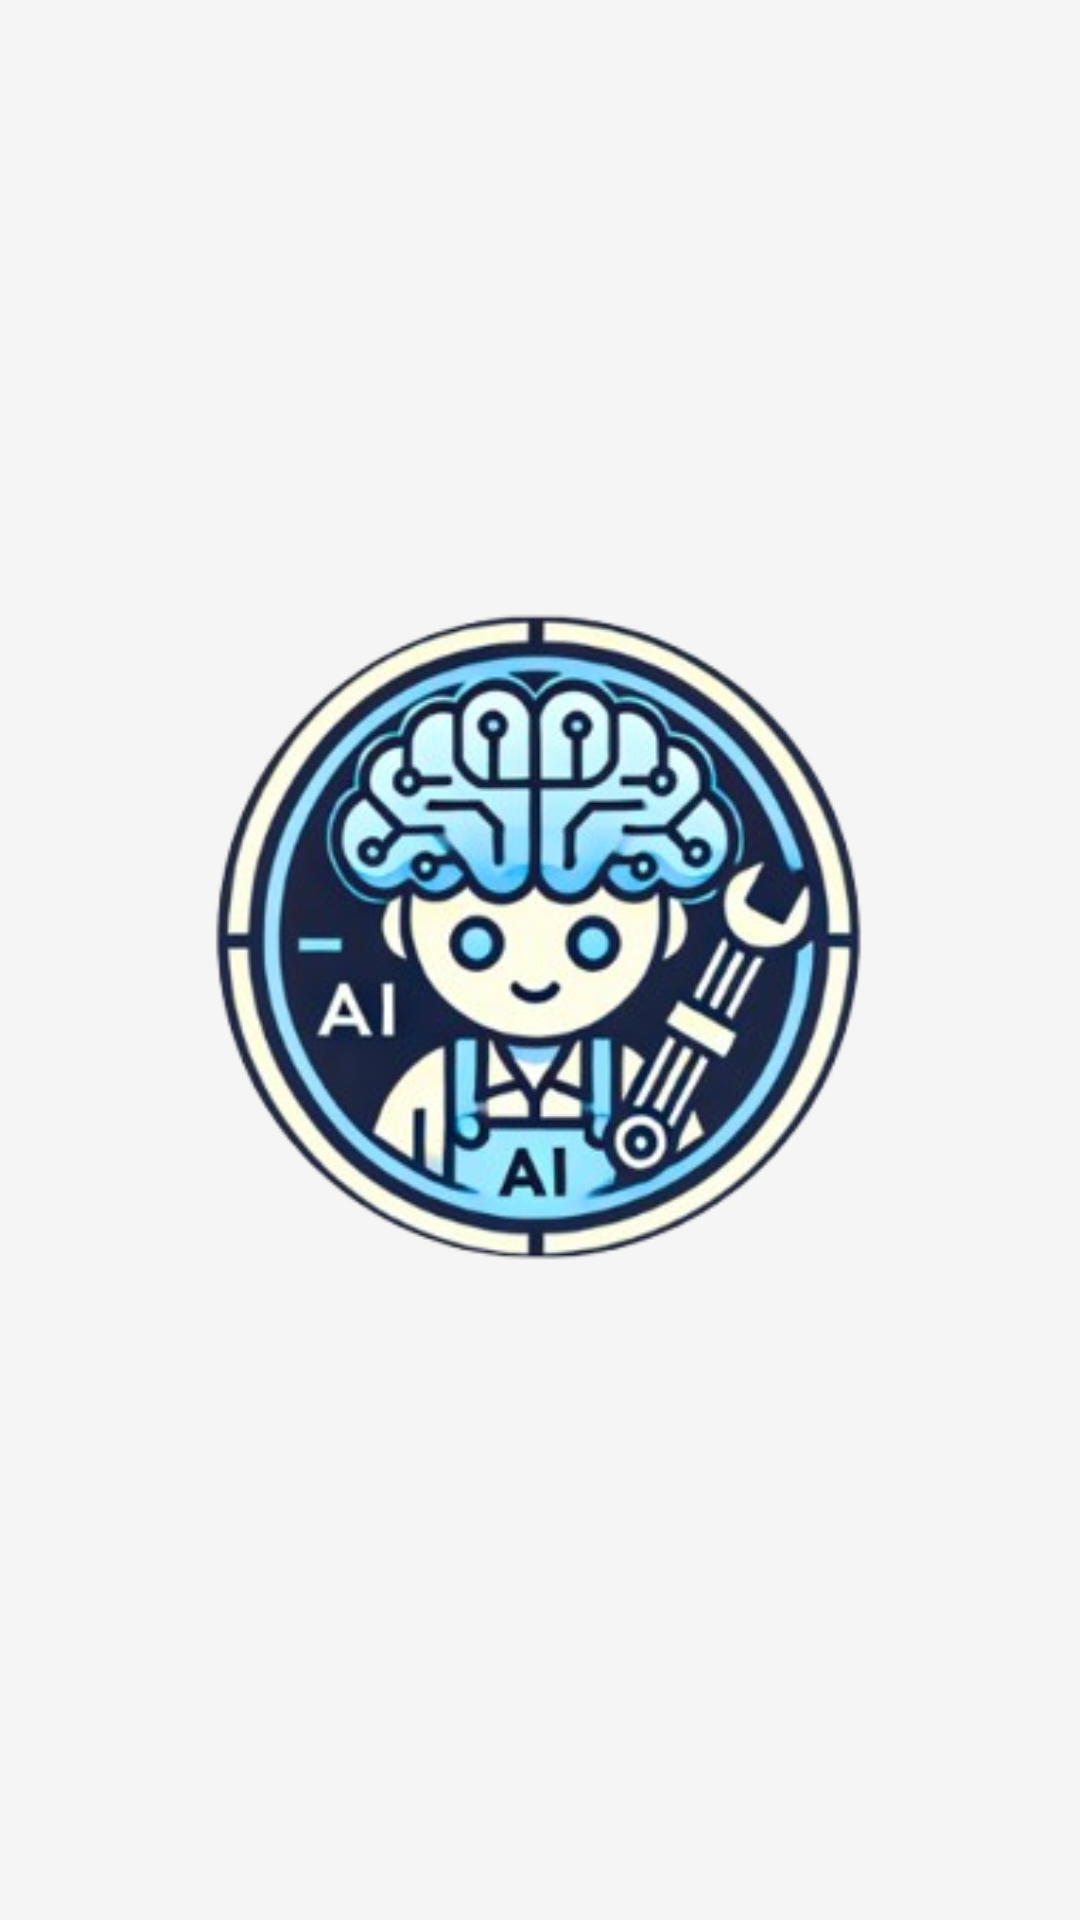

This screen was rendered from an Android layout file. Write that file and the resources it references.
<!-- AndroidManifest.xml: application theme Theme.IdealUstam -->
<!-- res/layout/activity_splash.xml -->
<?xml version="1.0" encoding="utf-8"?>
<androidx.constraintlayout.widget.ConstraintLayout xmlns:android="http://schemas.android.com/apk/res/android"
    xmlns:app="http://schemas.android.com/apk/res-auto"
    xmlns:tools="http://schemas.android.com/tools"
    android:layout_width="match_parent"
    android:layout_height="match_parent"
    android:background="@color/input_background">

    <ImageView
        android:id="@+id/logoImageView"
        android:layout_width="579dp"
        android:layout_height="519dp"
        android:contentDescription="@null"
        android:scaleType="fitCenter"
        android:src="@drawable/app_logo"
        app:layout_constraintBottom_toBottomOf="parent"
        app:layout_constraintEnd_toEndOf="parent"
        app:layout_constraintHorizontal_bias="0.504"
        app:layout_constraintStart_toStartOf="parent"
        app:layout_constraintTop_toTopOf="parent"
        app:layout_constraintVertical_bias="0.498" />

</androidx.constraintlayout.widget.ConstraintLayout>
<!-- resources referenced by this layout -->
<resources>
  <color name="input_background">#F5F5F5</color>
  <!-- drawable app_logo: png bitmap (drawable, 125392 bytes) -->
  <style name="Theme.IdealUstam" parent="Base.Theme.IdealUstam" />
  <style name="Base.Theme.IdealUstam" parent="Theme.Material3.DayNight.NoActionBar">
          
          
      </style>
</resources>
